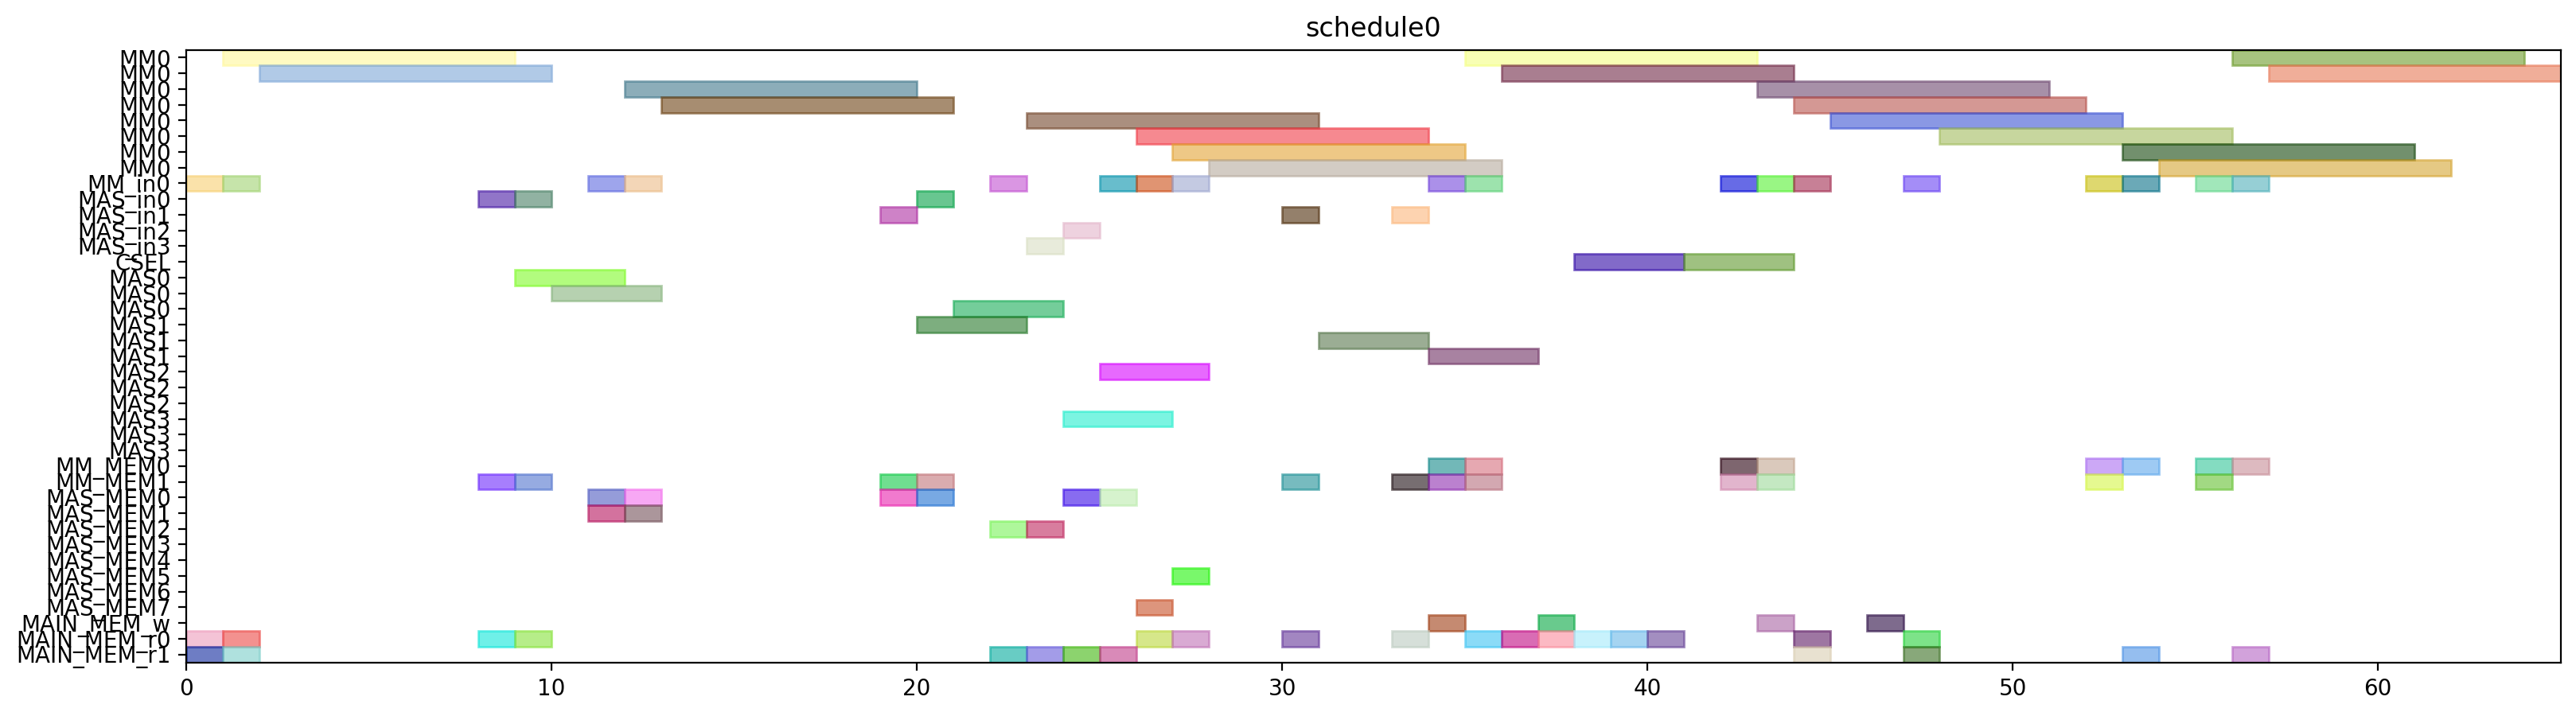

Here is the Python script that generated this plot:
from pyschedule import Scenario, solvers, plotters, alt


def solve():
	horizon = 120
	S = Scenario("schedule0", horizon=horizon)

	# resource
	MM = S.Resources('MM', num=1, size=8)
	MM_in = S.Resources('MM_in', num=1)
	MAS_in = S.Resources('MAS_in', num=4)
	CSEL = S.Resource('CSEL')
	MAS = S.Resources('MAS', num=4, size=3, periods=range(1, horizon))
	MM_MEM = S.Resources('MM_MEM', num=2)
	MAS_MEM = S.Resources('MAS_MEM', num=8)
	MAIN_MEM_w = S.Resource('MAIN_MEM_w', size=1)
	MAIN_MEM_r = S.Resources('MAIN_MEM_r', num=2)

	# result of previous scheduling

	# new tasks
	t20 = S.Task('t20', length=8, delay_cost=1)
	t20 += alt(MM)
	t20_in = S.Task('t20_in', length=1, delay_cost=1)
	t20_in += alt(MM_in)
	S += t20_in*MM_in[0]<=t20*MM[0]
	t20_mem0 = S.Task('t20_mem0', length=1, delay_cost=1)
	t20_mem0 += MAIN_MEM_r[0]
	S += t20_mem0 <= t20

	t20_mem1 = S.Task('t20_mem1', length=1, delay_cost=1)
	t20_mem1 += MAIN_MEM_r[1]
	S += t20_mem1 <= t20

	t21 = S.Task('t21', length=8, delay_cost=1)
	t21 += alt(MM)
	t21_in = S.Task('t21_in', length=1, delay_cost=1)
	t21_in += alt(MM_in)
	S += t21_in*MM_in[0]<=t21*MM[0]
	t21_mem0 = S.Task('t21_mem0', length=1, delay_cost=1)
	t21_mem0 += MAIN_MEM_r[0]
	S += t21_mem0 <= t21

	t21_mem1 = S.Task('t21_mem1', length=1, delay_cost=1)
	t21_mem1 += MAIN_MEM_r[1]
	S += t21_mem1 <= t21

	xit20 = S.Task('xit20', length=3, delay_cost=1)
	xit20 += alt(MAS)
	xit20_in = S.Task('xit20_in', length=1, delay_cost=1)
	xit20_in += alt(MAS_in)
	S += xit20_in*MAS_in[0]<=xit20*MAS[0]

	S += xit20_in*MAS_in[1]<=xit20*MAS[1]

	S += xit20_in*MAS_in[2]<=xit20*MAS[2]

	S += xit20_in*MAS_in[3]<=xit20*MAS[3]

	xit20_mem0 = S.Task('xit20_mem0', length=1, delay_cost=1)
	xit20_mem0 += MAIN_MEM_r[0]
	S += xit20_mem0 <= xit20

	xit20_mem1 = S.Task('xit20_mem1', length=1, delay_cost=1)
	xit20_mem1 += alt(MM_MEM)
	S += (t20*MM[0])-1 < xit20_mem1*MM_MEM[1]
	S += xit20_mem1 <= xit20

	xit21 = S.Task('xit21', length=3, delay_cost=1)
	xit21 += alt(MAS)
	xit21_in = S.Task('xit21_in', length=1, delay_cost=1)
	xit21_in += alt(MAS_in)
	S += xit21_in*MAS_in[0]<=xit21*MAS[0]

	S += xit21_in*MAS_in[1]<=xit21*MAS[1]

	S += xit21_in*MAS_in[2]<=xit21*MAS[2]

	S += xit21_in*MAS_in[3]<=xit21*MAS[3]

	xit21_mem0 = S.Task('xit21_mem0', length=1, delay_cost=1)
	xit21_mem0 += MAIN_MEM_r[0]
	S += xit21_mem0 <= xit21

	xit21_mem1 = S.Task('xit21_mem1', length=1, delay_cost=1)
	xit21_mem1 += alt(MM_MEM)
	S += (t21*MM[0])-1 < xit21_mem1*MM_MEM[1]
	S += xit21_mem1 <= xit21

	xi2t40 = S.Task('xi2t40', length=8, delay_cost=1)
	xi2t40 += alt(MM)
	xi2t40_in = S.Task('xi2t40_in', length=1, delay_cost=1)
	xi2t40_in += alt(MM_in)
	S += xi2t40_in*MM_in[0]<=xi2t40*MM[0]
	xi2t40_mem0 = S.Task('xi2t40_mem0', length=1, delay_cost=1)
	xi2t40_mem0 += alt(MAS_MEM)
	S += (xit20*MAS[0])-1 < xi2t40_mem0*MAS_MEM[0]
	S += (xit20*MAS[1])-1 < xi2t40_mem0*MAS_MEM[2]
	S += (xit20*MAS[2])-1 < xi2t40_mem0*MAS_MEM[4]
	S += (xit20*MAS[3])-1 < xi2t40_mem0*MAS_MEM[6]
	S += xi2t40_mem0 <= xi2t40

	xi2t40_mem1 = S.Task('xi2t40_mem1', length=1, delay_cost=1)
	xi2t40_mem1 += alt(MAS_MEM)
	S += (xit20*MAS[0])-1 < xi2t40_mem1*MAS_MEM[1]
	S += (xit20*MAS[1])-1 < xi2t40_mem1*MAS_MEM[3]
	S += (xit20*MAS[2])-1 < xi2t40_mem1*MAS_MEM[5]
	S += (xit20*MAS[3])-1 < xi2t40_mem1*MAS_MEM[7]
	S += xi2t40_mem1 <= xi2t40

	xi2t41 = S.Task('xi2t41', length=8, delay_cost=1)
	xi2t41 += alt(MM)
	xi2t41_in = S.Task('xi2t41_in', length=1, delay_cost=1)
	xi2t41_in += alt(MM_in)
	S += xi2t41_in*MM_in[0]<=xi2t41*MM[0]
	xi2t41_mem0 = S.Task('xi2t41_mem0', length=1, delay_cost=1)
	xi2t41_mem0 += alt(MAS_MEM)
	S += (xit21*MAS[0])-1 < xi2t41_mem0*MAS_MEM[0]
	S += (xit21*MAS[1])-1 < xi2t41_mem0*MAS_MEM[2]
	S += (xit21*MAS[2])-1 < xi2t41_mem0*MAS_MEM[4]
	S += (xit21*MAS[3])-1 < xi2t41_mem0*MAS_MEM[6]
	S += xi2t41_mem0 <= xi2t41

	xi2t41_mem1 = S.Task('xi2t41_mem1', length=1, delay_cost=1)
	xi2t41_mem1 += alt(MAS_MEM)
	S += (xit21*MAS[0])-1 < xi2t41_mem1*MAS_MEM[1]
	S += (xit21*MAS[1])-1 < xi2t41_mem1*MAS_MEM[3]
	S += (xit21*MAS[2])-1 < xi2t41_mem1*MAS_MEM[5]
	S += (xit21*MAS[3])-1 < xi2t41_mem1*MAS_MEM[7]
	S += xi2t41_mem1 <= xi2t41

	D_a_0 = S.Task('D_a_0', length=3, delay_cost=1)
	D_a_0 += alt(MAS)
	D_a_0_in = S.Task('D_a_0_in', length=1, delay_cost=1)
	D_a_0_in += alt(MAS_in)
	S += D_a_0_in*MAS_in[0]<=D_a_0*MAS[0]

	S += D_a_0_in*MAS_in[1]<=D_a_0*MAS[1]

	S += D_a_0_in*MAS_in[2]<=D_a_0*MAS[2]

	S += D_a_0_in*MAS_in[3]<=D_a_0*MAS[3]

	D_a_0_mem0 = S.Task('D_a_0_mem0', length=1, delay_cost=1)
	D_a_0_mem0 += alt(MAS_MEM)
	S += (xit20*MAS[0])-1 < D_a_0_mem0*MAS_MEM[0]
	S += (xit20*MAS[1])-1 < D_a_0_mem0*MAS_MEM[2]
	S += (xit20*MAS[2])-1 < D_a_0_mem0*MAS_MEM[4]
	S += (xit20*MAS[3])-1 < D_a_0_mem0*MAS_MEM[6]
	S += D_a_0_mem0 <= D_a_0

	D_a_0_mem1 = S.Task('D_a_0_mem1', length=1, delay_cost=1)
	D_a_0_mem1 += alt(MM_MEM)
	S += (xi2t40*MM[0])-1 < D_a_0_mem1*MM_MEM[1]
	S += D_a_0_mem1 <= D_a_0

	D_a_1 = S.Task('D_a_1', length=3, delay_cost=1)
	D_a_1 += alt(MAS)
	D_a_1_in = S.Task('D_a_1_in', length=1, delay_cost=1)
	D_a_1_in += alt(MAS_in)
	S += D_a_1_in*MAS_in[0]<=D_a_1*MAS[0]

	S += D_a_1_in*MAS_in[1]<=D_a_1*MAS[1]

	S += D_a_1_in*MAS_in[2]<=D_a_1*MAS[2]

	S += D_a_1_in*MAS_in[3]<=D_a_1*MAS[3]

	D_a_1_mem0 = S.Task('D_a_1_mem0', length=1, delay_cost=1)
	D_a_1_mem0 += alt(MAS_MEM)
	S += (xit21*MAS[0])-1 < D_a_1_mem0*MAS_MEM[0]
	S += (xit21*MAS[1])-1 < D_a_1_mem0*MAS_MEM[2]
	S += (xit21*MAS[2])-1 < D_a_1_mem0*MAS_MEM[4]
	S += (xit21*MAS[3])-1 < D_a_1_mem0*MAS_MEM[6]
	S += D_a_1_mem0 <= D_a_1

	D_a_1_mem1 = S.Task('D_a_1_mem1', length=1, delay_cost=1)
	D_a_1_mem1 += alt(MM_MEM)
	S += (xi2t41*MM[0])-1 < D_a_1_mem1*MM_MEM[1]
	S += D_a_1_mem1 <= D_a_1

	negD0 = S.Task('negD0', length=8, delay_cost=1)
	negD0 += alt(MM)
	negD0_in = S.Task('negD0_in', length=1, delay_cost=1)
	negD0_in += alt(MM_in)
	S += negD0_in*MM_in[0]<=negD0*MM[0]
	negD0_mem0 = S.Task('negD0_mem0', length=1, delay_cost=1)
	negD0_mem0 += alt(MAS_MEM)
	S += (D_a_0*MAS[0])-1 < negD0_mem0*MAS_MEM[0]
	S += (D_a_0*MAS[1])-1 < negD0_mem0*MAS_MEM[2]
	S += (D_a_0*MAS[2])-1 < negD0_mem0*MAS_MEM[4]
	S += (D_a_0*MAS[3])-1 < negD0_mem0*MAS_MEM[6]
	S += negD0_mem0 <= negD0

	negD0_mem1 = S.Task('negD0_mem1', length=1, delay_cost=1)
	negD0_mem1 += MAIN_MEM_r[1]
	S += negD0_mem1 <= negD0

	negD1 = S.Task('negD1', length=8, delay_cost=1)
	negD1 += alt(MM)
	negD1_in = S.Task('negD1_in', length=1, delay_cost=1)
	negD1_in += alt(MM_in)
	S += negD1_in*MM_in[0]<=negD1*MM[0]
	negD1_mem0 = S.Task('negD1_mem0', length=1, delay_cost=1)
	negD1_mem0 += alt(MAS_MEM)
	S += (D_a_1*MAS[0])-1 < negD1_mem0*MAS_MEM[0]
	S += (D_a_1*MAS[1])-1 < negD1_mem0*MAS_MEM[2]
	S += (D_a_1*MAS[2])-1 < negD1_mem0*MAS_MEM[4]
	S += (D_a_1*MAS[3])-1 < negD1_mem0*MAS_MEM[6]
	S += negD1_mem0 <= negD1

	negD1_mem1 = S.Task('negD1_mem1', length=1, delay_cost=1)
	negD1_mem1 += MAIN_MEM_r[1]
	S += negD1_mem1 <= negD1

	N_b0 = S.Task('N_b0', length=3, delay_cost=1)
	N_b0 += alt(MAS)
	N_b0_in = S.Task('N_b0_in', length=1, delay_cost=1)
	N_b0_in += alt(MAS_in)
	S += N_b0_in*MAS_in[0]<=N_b0*MAS[0]

	S += N_b0_in*MAS_in[1]<=N_b0*MAS[1]

	S += N_b0_in*MAS_in[2]<=N_b0*MAS[2]

	S += N_b0_in*MAS_in[3]<=N_b0*MAS[3]

	N_b0_mem0 = S.Task('N_b0_mem0', length=1, delay_cost=1)
	N_b0_mem0 += alt(MAS_MEM)
	S += (D_a_0*MAS[0])-1 < N_b0_mem0*MAS_MEM[0]
	S += (D_a_0*MAS[1])-1 < N_b0_mem0*MAS_MEM[2]
	S += (D_a_0*MAS[2])-1 < N_b0_mem0*MAS_MEM[4]
	S += (D_a_0*MAS[3])-1 < N_b0_mem0*MAS_MEM[6]
	S += N_b0_mem0 <= N_b0

	N_b0_mem1 = S.Task('N_b0_mem1', length=1, delay_cost=1)
	N_b0_mem1 += MAIN_MEM_r[1]
	S += N_b0_mem1 <= N_b0

	N_b1 = S.Task('N_b1', length=3, delay_cost=1)
	N_b1 += alt(MAS)
	N_b1_in = S.Task('N_b1_in', length=1, delay_cost=1)
	N_b1_in += alt(MAS_in)
	S += N_b1_in*MAS_in[0]<=N_b1*MAS[0]

	S += N_b1_in*MAS_in[1]<=N_b1*MAS[1]

	S += N_b1_in*MAS_in[2]<=N_b1*MAS[2]

	S += N_b1_in*MAS_in[3]<=N_b1*MAS[3]

	N_b1_mem0 = S.Task('N_b1_mem0', length=1, delay_cost=1)
	N_b1_mem0 += alt(MAS_MEM)
	S += (D_a_1*MAS[0])-1 < N_b1_mem0*MAS_MEM[0]
	S += (D_a_1*MAS[1])-1 < N_b1_mem0*MAS_MEM[2]
	S += (D_a_1*MAS[2])-1 < N_b1_mem0*MAS_MEM[4]
	S += (D_a_1*MAS[3])-1 < N_b1_mem0*MAS_MEM[6]
	S += N_b1_mem0 <= N_b1

	N_b1_mem1 = S.Task('N_b1_mem1', length=1, delay_cost=1)
	N_b1_mem1 += MAIN_MEM_r[1]
	S += N_b1_mem1 <= N_b1

	D0 = S.Task('D0', length=3, delay_cost=1)
	D0 += alt(MAS)
	D0_in = S.Task('D0_in', length=1, delay_cost=1)
	D0_in += alt(MAS_in)
	S += D0_in*MAS_in[0]<=D0*MAS[0]

	S += D0_in*MAS_in[1]<=D0*MAS[1]

	S += D0_in*MAS_in[2]<=D0*MAS[2]

	S += D0_in*MAS_in[3]<=D0*MAS[3]

	S += 0<D0

	D0_w = S.Task('D0_w', length=1, delay_cost=1)
	D0_w += alt(MAIN_MEM_w)
	S += D0 <= D0_w

	D0_mem0 = S.Task('D0_mem0', length=1, delay_cost=1)
	D0_mem0 += MAIN_MEM_r[0]
	S += D0_mem0 <= D0

	D0_mem1 = S.Task('D0_mem1', length=1, delay_cost=1)
	D0_mem1 += alt(MM_MEM)
	S += (negD0*MM[0])-1 < D0_mem1*MM_MEM[1]
	S += D0_mem1 <= D0

	D1 = S.Task('D1', length=3, delay_cost=1)
	D1 += alt(MAS)
	D1_in = S.Task('D1_in', length=1, delay_cost=1)
	D1_in += alt(MAS_in)
	S += D1_in*MAS_in[0]<=D1*MAS[0]

	S += D1_in*MAS_in[1]<=D1*MAS[1]

	S += D1_in*MAS_in[2]<=D1*MAS[2]

	S += D1_in*MAS_in[3]<=D1*MAS[3]

	S += 0<D1

	D1_w = S.Task('D1_w', length=1, delay_cost=1)
	D1_w += alt(MAIN_MEM_w)
	S += D1 <= D1_w

	D1_mem0 = S.Task('D1_mem0', length=1, delay_cost=1)
	D1_mem0 += MAIN_MEM_r[0]
	S += D1_mem0 <= D1

	D1_mem1 = S.Task('D1_mem1', length=1, delay_cost=1)
	D1_mem1 += alt(MM_MEM)
	S += (negD1*MM[0])-1 < D1_mem1*MM_MEM[1]
	S += D1_mem1 <= D1

	N0 = S.Task('N0', length=8, delay_cost=1)
	N0 += alt(MM)
	N0_in = S.Task('N0_in', length=1, delay_cost=1)
	N0_in += alt(MM_in)
	S += N0_in*MM_in[0]<=N0*MM[0]
	N0_mem0 = S.Task('N0_mem0', length=1, delay_cost=1)
	N0_mem0 += MAIN_MEM_r[0]
	S += N0_mem0 <= N0

	N0_mem1 = S.Task('N0_mem1', length=1, delay_cost=1)
	N0_mem1 += alt(MAS_MEM)
	S += (N_b0*MAS[0])-1 < N0_mem1*MAS_MEM[1]
	S += (N_b0*MAS[1])-1 < N0_mem1*MAS_MEM[3]
	S += (N_b0*MAS[2])-1 < N0_mem1*MAS_MEM[5]
	S += (N_b0*MAS[3])-1 < N0_mem1*MAS_MEM[7]
	S += N0_mem1 <= N0

	N1 = S.Task('N1', length=8, delay_cost=1)
	N1 += alt(MM)
	N1_in = S.Task('N1_in', length=1, delay_cost=1)
	N1_in += alt(MM_in)
	S += N1_in*MM_in[0]<=N1*MM[0]
	N1_mem0 = S.Task('N1_mem0', length=1, delay_cost=1)
	N1_mem0 += MAIN_MEM_r[0]
	S += N1_mem0 <= N1

	N1_mem1 = S.Task('N1_mem1', length=1, delay_cost=1)
	N1_mem1 += alt(MAS_MEM)
	S += (N_b1*MAS[0])-1 < N1_mem1*MAS_MEM[1]
	S += (N_b1*MAS[1])-1 < N1_mem1*MAS_MEM[3]
	S += (N_b1*MAS[2])-1 < N1_mem1*MAS_MEM[5]
	S += (N_b1*MAS[3])-1 < N1_mem1*MAS_MEM[7]
	S += N1_mem1 <= N1

	Z0 = S.Task('Z0', length=3, delay_cost=1)
	Z0 += alt(CSEL)

	Z0_w = S.Task('Z0_w', length=1, delay_cost=1)
	Z0_w += alt(MAIN_MEM_w)
	S += Z0+2 <= Z0_w

	Z0_mem0 = S.Task('Z0_mem0', length=1, delay_cost=1)
	Z0_mem0 += MAIN_MEM_r[0]
	S += D0_w < Z0_mem0
	S += Z0_mem0+ 2 <= Z0

	Z0_mem1 = S.Task('Z0_mem1', length=1, delay_cost=1)
	Z0_mem1 += MAIN_MEM_r[0]
	S += D0_w < Z0_mem1
	S += Z0_mem1+ 1 <= Z0

	Z0_mem2 = S.Task('Z0_mem2', length=1, delay_cost=1)
	Z0_mem2 += MAIN_MEM_r[0]
	S += Z0_mem2+ 0 <= Z0

	Z1 = S.Task('Z1', length=3, delay_cost=1)
	Z1 += alt(CSEL)

	Z1_w = S.Task('Z1_w', length=1, delay_cost=1)
	Z1_w += alt(MAIN_MEM_w)
	S += Z1+2 <= Z1_w

	Z1_mem0 = S.Task('Z1_mem0', length=1, delay_cost=1)
	Z1_mem0 += MAIN_MEM_r[0]
	S += D1_w < Z1_mem0
	S += Z1_mem0+ 2 <= Z1

	Z1_mem1 = S.Task('Z1_mem1', length=1, delay_cost=1)
	Z1_mem1 += MAIN_MEM_r[0]
	S += D1_w < Z1_mem1
	S += Z1_mem1+ 1 <= Z1

	Z1_mem2 = S.Task('Z1_mem2', length=1, delay_cost=1)
	Z1_mem2 += MAIN_MEM_r[0]
	S += Z1_mem2+ 0 <= Z1

	N20 = S.Task('N20', length=8, delay_cost=1)
	N20 += alt(MM)
	N20_in = S.Task('N20_in', length=1, delay_cost=1)
	N20_in += alt(MM_in)
	S += N20_in*MM_in[0]<=N20*MM[0]
	N20_mem0 = S.Task('N20_mem0', length=1, delay_cost=1)
	N20_mem0 += alt(MM_MEM)
	S += (N0*MM[0])-1 < N20_mem0*MM_MEM[0]
	S += N20_mem0 <= N20

	N20_mem1 = S.Task('N20_mem1', length=1, delay_cost=1)
	N20_mem1 += alt(MM_MEM)
	S += (N0*MM[0])-1 < N20_mem1*MM_MEM[1]
	S += N20_mem1 <= N20

	N21 = S.Task('N21', length=8, delay_cost=1)
	N21 += alt(MM)
	N21_in = S.Task('N21_in', length=1, delay_cost=1)
	N21_in += alt(MM_in)
	S += N21_in*MM_in[0]<=N21*MM[0]
	N21_mem0 = S.Task('N21_mem0', length=1, delay_cost=1)
	N21_mem0 += alt(MM_MEM)
	S += (N1*MM[0])-1 < N21_mem0*MM_MEM[0]
	S += N21_mem0 <= N21

	N21_mem1 = S.Task('N21_mem1', length=1, delay_cost=1)
	N21_mem1 += alt(MM_MEM)
	S += (N1*MM[0])-1 < N21_mem1*MM_MEM[1]
	S += N21_mem1 <= N21

	D20 = S.Task('D20', length=8, delay_cost=1)
	D20 += alt(MM)
	D20_in = S.Task('D20_in', length=1, delay_cost=1)
	D20_in += alt(MM_in)
	S += D20_in*MM_in[0]<=D20*MM[0]
	D20_mem0 = S.Task('D20_mem0', length=1, delay_cost=1)
	D20_mem0 += MAIN_MEM_r[0]
	S += Z0_w < D20_mem0
	S += D20_mem0 <= D20

	D20_mem1 = S.Task('D20_mem1', length=1, delay_cost=1)
	D20_mem1 += MAIN_MEM_r[1]
	S += Z0_w < D20_mem1
	S += D20_mem1 <= D20

	D21 = S.Task('D21', length=8, delay_cost=1)
	D21 += alt(MM)
	D21_in = S.Task('D21_in', length=1, delay_cost=1)
	D21_in += alt(MM_in)
	S += D21_in*MM_in[0]<=D21*MM[0]
	D21_mem0 = S.Task('D21_mem0', length=1, delay_cost=1)
	D21_mem0 += MAIN_MEM_r[0]
	S += Z1_w < D21_mem0
	S += D21_mem0 <= D21

	D21_mem1 = S.Task('D21_mem1', length=1, delay_cost=1)
	D21_mem1 += MAIN_MEM_r[1]
	S += Z1_w < D21_mem1
	S += D21_mem1 <= D21

	N30 = S.Task('N30', length=8, delay_cost=1)
	N30 += alt(MM)
	N30_in = S.Task('N30_in', length=1, delay_cost=1)
	N30_in += alt(MM_in)
	S += N30_in*MM_in[0]<=N30*MM[0]
	N30_mem0 = S.Task('N30_mem0', length=1, delay_cost=1)
	N30_mem0 += alt(MM_MEM)
	S += (N20*MM[0])-1 < N30_mem0*MM_MEM[0]
	S += N30_mem0 <= N30

	N30_mem1 = S.Task('N30_mem1', length=1, delay_cost=1)
	N30_mem1 += alt(MM_MEM)
	S += (N0*MM[0])-1 < N30_mem1*MM_MEM[1]
	S += N30_mem1 <= N30

	N31 = S.Task('N31', length=8, delay_cost=1)
	N31 += alt(MM)
	N31_in = S.Task('N31_in', length=1, delay_cost=1)
	N31_in += alt(MM_in)
	S += N31_in*MM_in[0]<=N31*MM[0]
	N31_mem0 = S.Task('N31_mem0', length=1, delay_cost=1)
	N31_mem0 += alt(MM_MEM)
	S += (N21*MM[0])-1 < N31_mem0*MM_MEM[0]
	S += N31_mem0 <= N31

	N31_mem1 = S.Task('N31_mem1', length=1, delay_cost=1)
	N31_mem1 += alt(MM_MEM)
	S += (N1*MM[0])-1 < N31_mem1*MM_MEM[1]
	S += N31_mem1 <= N31

	V0 = S.Task('V0', length=8, delay_cost=1)
	V0 += alt(MM)
	V0_in = S.Task('V0_in', length=1, delay_cost=1)
	V0_in += alt(MM_in)
	S += V0_in*MM_in[0]<=V0*MM[0]
	V0_mem0 = S.Task('V0_mem0', length=1, delay_cost=1)
	V0_mem0 += alt(MM_MEM)
	S += (D20*MM[0])-1 < V0_mem0*MM_MEM[0]
	S += V0_mem0 <= V0

	V0_mem1 = S.Task('V0_mem1', length=1, delay_cost=1)
	V0_mem1 += MAIN_MEM_r[1]
	S += Z0_w < V0_mem1
	S += V0_mem1 <= V0

	V1 = S.Task('V1', length=8, delay_cost=1)
	V1 += alt(MM)
	V1_in = S.Task('V1_in', length=1, delay_cost=1)
	V1_in += alt(MM_in)
	S += V1_in*MM_in[0]<=V1*MM[0]
	V1_mem0 = S.Task('V1_mem0', length=1, delay_cost=1)
	V1_mem0 += alt(MM_MEM)
	S += (D21*MM[0])-1 < V1_mem0*MM_MEM[0]
	S += V1_mem0 <= V1

	V1_mem1 = S.Task('V1_mem1', length=1, delay_cost=1)
	V1_mem1 += MAIN_MEM_r[1]
	S += Z1_w < V1_mem1
	S += V1_mem1 <= V1

	ND20 = S.Task('ND20', length=8, delay_cost=1)
	ND20 += alt(MM)
	ND20_in = S.Task('ND20_in', length=1, delay_cost=1)
	ND20_in += alt(MM_in)
	S += ND20_in*MM_in[0]<=ND20*MM[0]
	ND20_mem0 = S.Task('ND20_mem0', length=1, delay_cost=1)
	ND20_mem0 += alt(MM_MEM)
	S += (N0*MM[0])-1 < ND20_mem0*MM_MEM[0]
	S += ND20_mem0 <= ND20

	ND20_mem1 = S.Task('ND20_mem1', length=1, delay_cost=1)
	ND20_mem1 += alt(MM_MEM)
	S += (D20*MM[0])-1 < ND20_mem1*MM_MEM[1]
	S += ND20_mem1 <= ND20

	ND21 = S.Task('ND21', length=8, delay_cost=1)
	ND21 += alt(MM)
	ND21_in = S.Task('ND21_in', length=1, delay_cost=1)
	ND21_in += alt(MM_in)
	S += ND21_in*MM_in[0]<=ND21*MM[0]
	ND21_mem0 = S.Task('ND21_mem0', length=1, delay_cost=1)
	ND21_mem0 += alt(MM_MEM)
	S += (N1*MM[0])-1 < ND21_mem0*MM_MEM[0]
	S += ND21_mem0 <= ND21

	ND21_mem1 = S.Task('ND21_mem1', length=1, delay_cost=1)
	ND21_mem1 += alt(MM_MEM)
	S += (D21*MM[0])-1 < ND21_mem1*MM_MEM[1]
	S += ND21_mem1 <= ND21

	solvers.mip.solve(S,msg=1,kind='CPLEX',ratio_gap=1.01)

	solution = [['hoge']*len(S.solution()[1]) for i in range(len(S.solution()))]
	for i in range(len(S.solution())):
		for j in range(len(S.solution()[i])):
			solution[i][j]=str(S.solution()[i][j])
	print(solution)

	cycles = int(solution[-1][3])

	pic_file_name = "/home/mfukuda/ABE/multiRAM_multiMAS_16mux/scheduling_result/stage8MM1_stage3MAS4/2xSSWU_BEFORE_EXP/schedule0.png"
	if(S.solution() != []):
		plotters.matplotlib.plot(S,img_filename=pic_file_name, show_task_labels=False, fig_size=(cycles*0.25+3, 5))

	return solution
